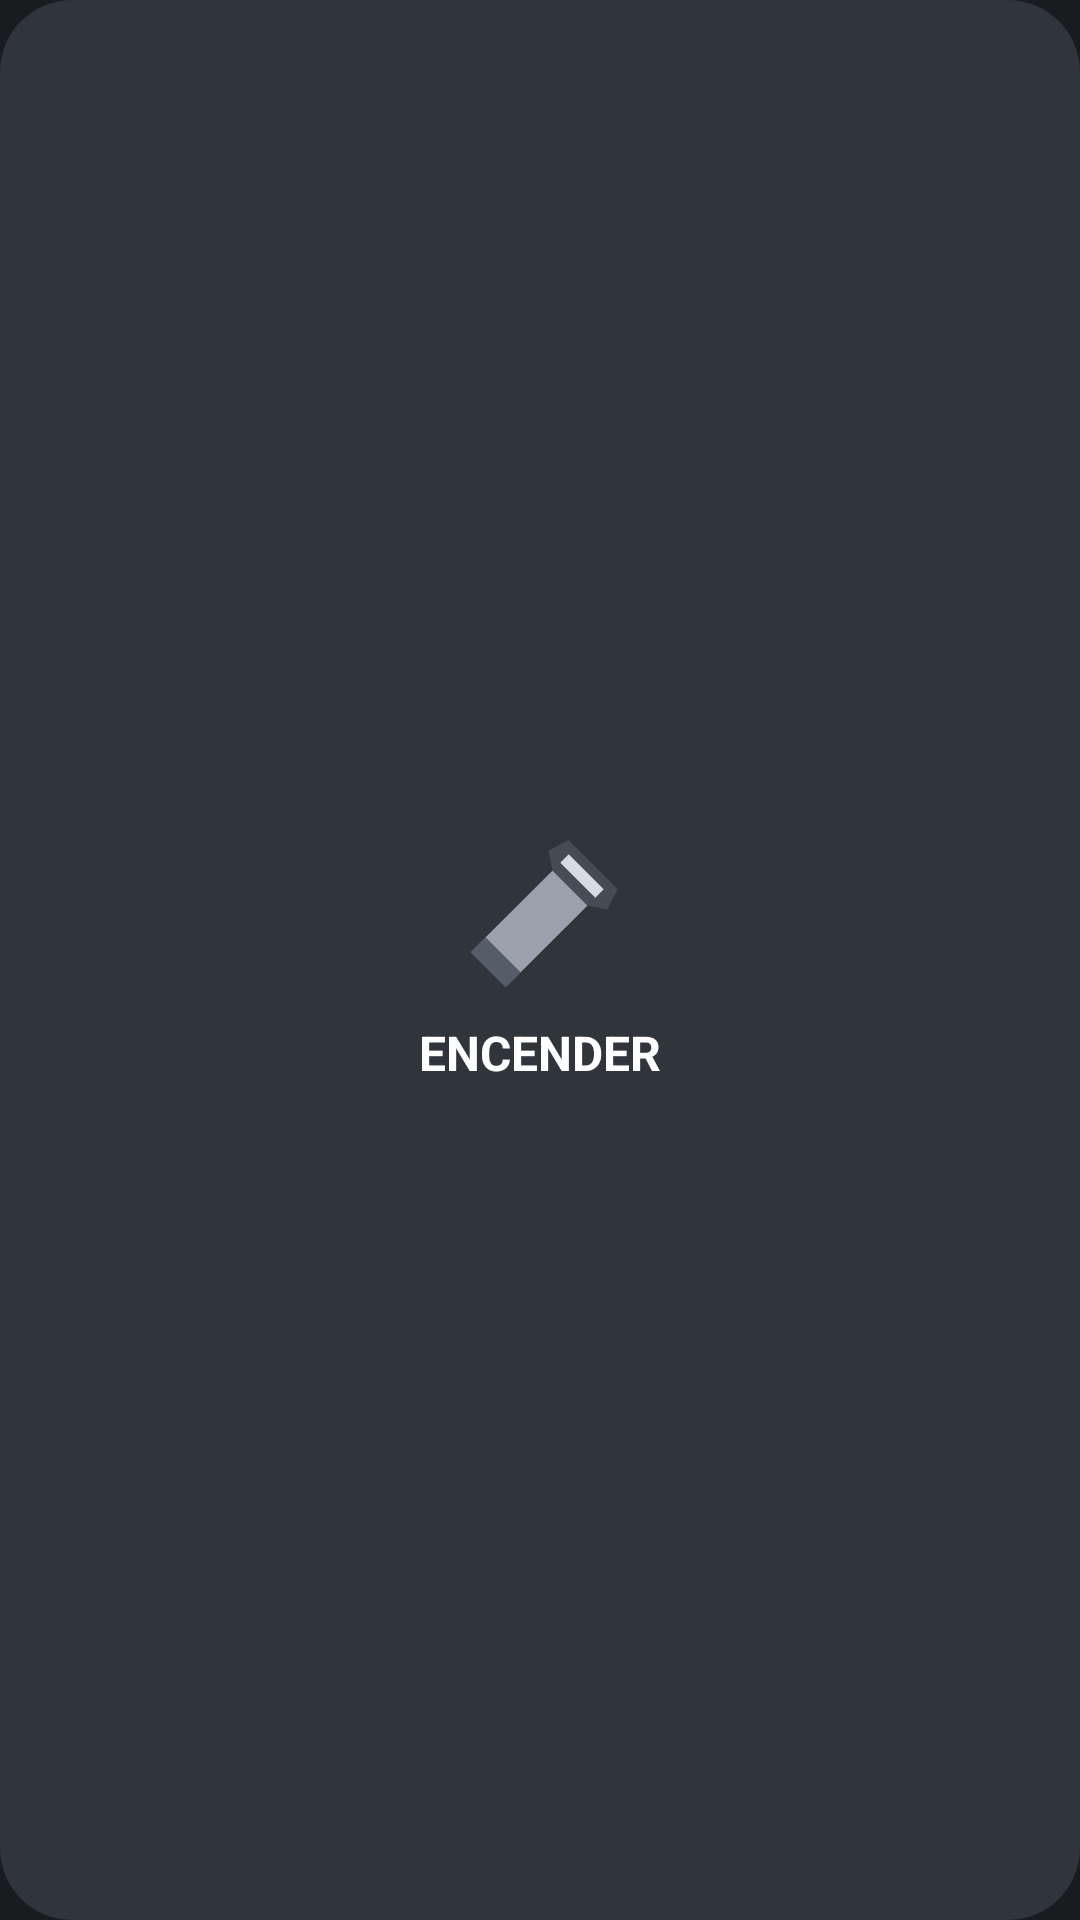

Android layout source for this screen:
<!-- AndroidManifest.xml: application theme Theme.Utilidades -->
<!-- res/layout/widget_torch.xml -->
<?xml version="1.0" encoding="utf-8"?>
<LinearLayout xmlns:android="http://schemas.android.com/apk/res/android"
    android:id="@+id/torch_widget_button"
    android:layout_width="match_parent"
    android:layout_height="match_parent"
    android:orientation="vertical"
    android:gravity="center"
    android:padding="12dp"
    android:background="@drawable/torch_widget_background"
    android:clickable="true"
    android:focusable="true"
    android:contentDescription="Alternar linterna">

    <ImageView
        android:id="@+id/torch_widget_icon"
        android:layout_width="56dp"
        android:layout_height="56dp"
        android:src="@drawable/ic_flashlight_off"
        android:contentDescription="Linterna" />

    <TextView
        android:id="@+id/torch_widget_label"
        android:layout_width="wrap_content"
        android:layout_height="wrap_content"
        android:layout_marginTop="6dp"
        android:text="ENCENDER"
        android:textColor="#FFFFFFFF"
        android:textSize="16sp"
        android:textStyle="bold" />
</LinearLayout>
<!-- resources referenced by this layout -->
<resources>
  <!-- drawable ic_flashlight_off (drawable) -->
  <vector xmlns:android="http://schemas.android.com/apk/res/android"
      android:width="24dp"
      android:height="24dp"
      android:viewportWidth="24"
      android:viewportHeight="24">
      
      <path
          android:fillColor="#FF9AA1AC"
          android:pathData="M13.8,5.2L18.8,10.2L9.2,19.8L4.2,14.8Z" />
      <path
          android:fillColor="#FF68717D"
          android:pathData="M4.2,14.8L9.2,19.8L7.1,21.9L2.1,16.9Z" />
      
      <path
          android:fillColor="#FF454C56"
          android:pathData="M13.2,2.4L16.1,0.9L23.1,7.9L21.6,10.8L18.8,10.2L13.8,5.2Z" />
      <path
          android:fillColor="#FFD8DCE2"
          android:pathData="M16.1,2.9L21.1,7.9L19.9,9.1L14.9,4.1Z" />
      
      <path
          android:fillColor="#FF555D68"
          android:pathData="M2.1,16.9L4.2,14.8L9.2,19.8L7.1,21.9Z" />
  </vector>
  <!-- drawable torch_widget_background (drawable) -->
  <shape xmlns:android="http://schemas.android.com/apk/res/android" android:shape="rectangle">
      <solid android:color="#FF30343B" />
      <corners android:radius="24dp" />
  </shape>
  <style name="Theme.Utilidades" parent="android:Theme.DeviceDefault.NoActionBar" />
</resources>
